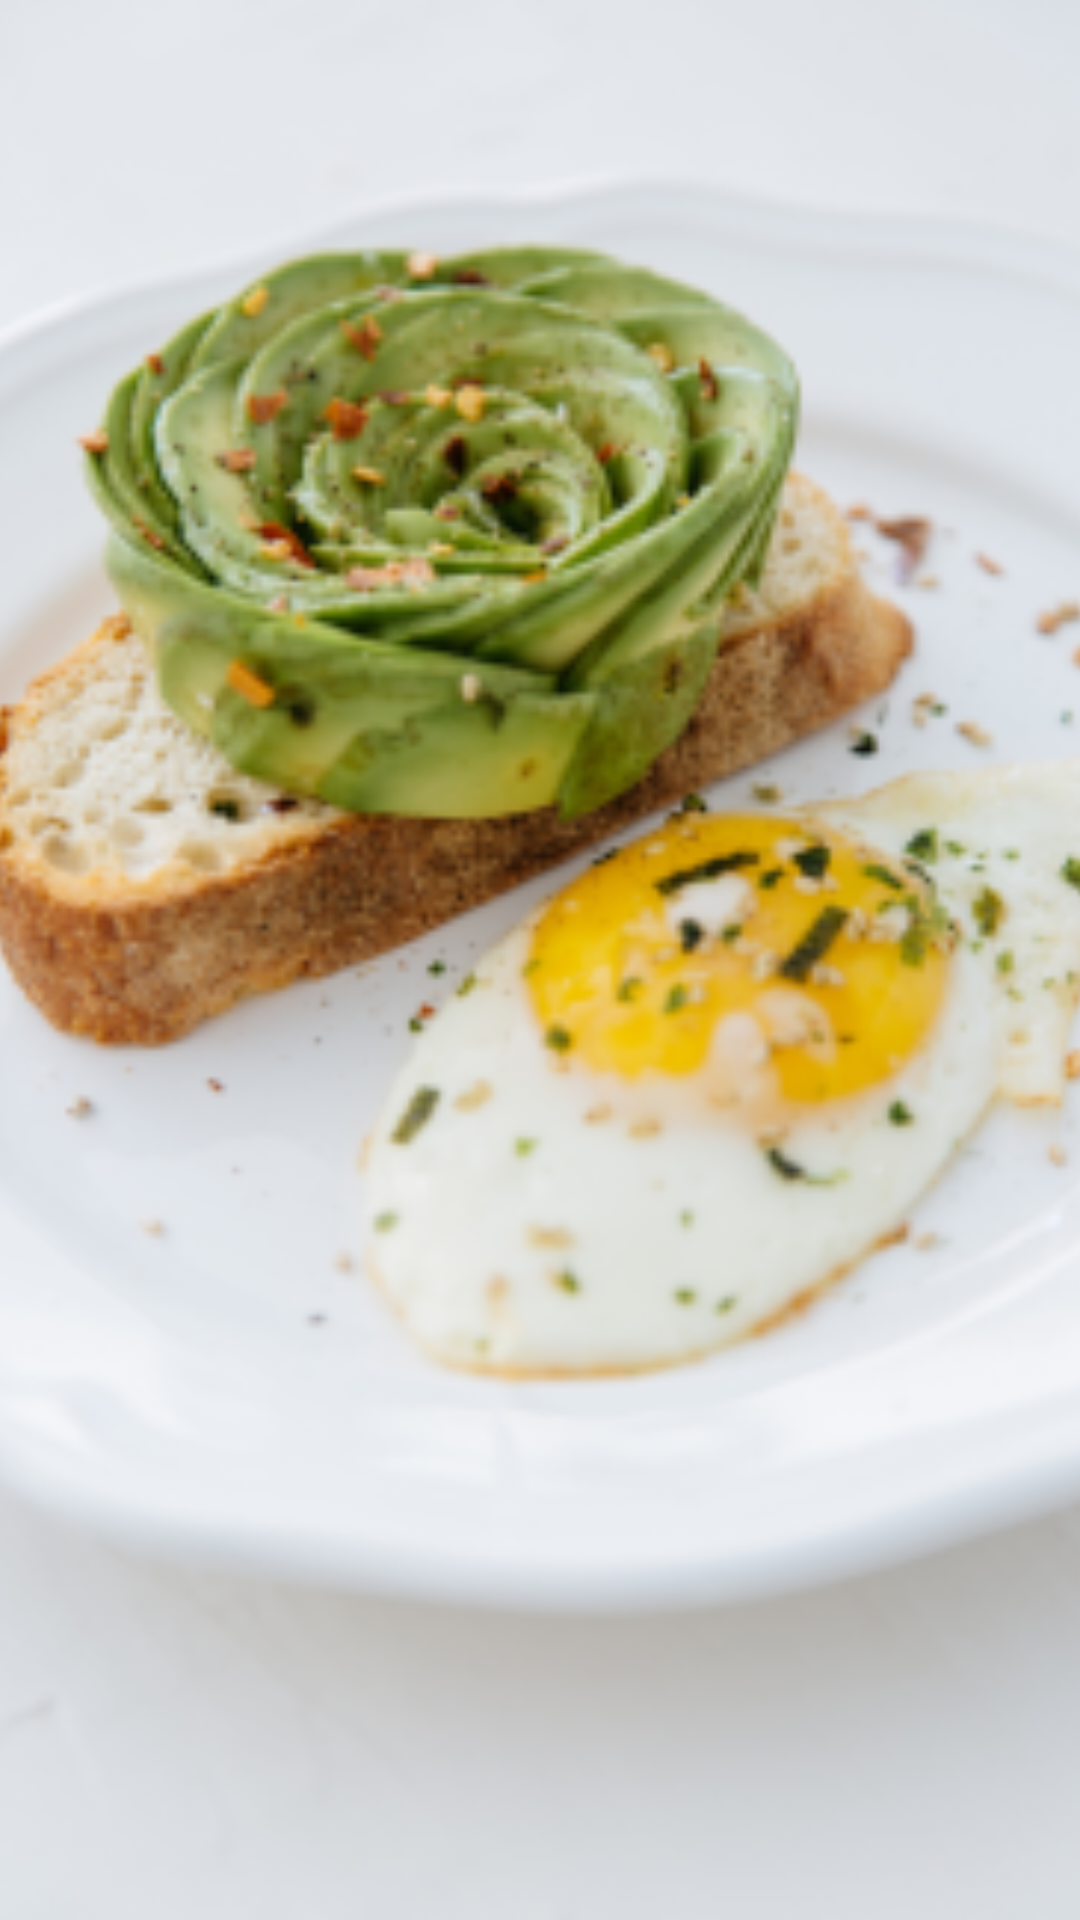

This screen was rendered from an Android layout file. Write that file and the resources it references.
<!-- AndroidManifest.xml: application theme AppTheme -->
<!-- res/layout/activity_splash.xml -->
<?xml version="1.0" encoding="utf-8"?>
<androidx.constraintlayout.widget.ConstraintLayout xmlns:android="http://schemas.android.com/apk/res/android"
    xmlns:app="http://schemas.android.com/apk/res-auto"
    xmlns:tools="http://schemas.android.com/tools"
    android:layout_width="match_parent"
    android:layout_height="match_parent"
    tools:context=".Splash">

    <ImageView
        android:id="@+id/imageView2"
        android:layout_width="match_parent"
        android:layout_height="match_parent"
        android:contentDescription="TODO"
        android:paddingLeft="-140dp"
        android:paddingRight="-140dp"
        app:srcCompat="@mipmap/ic_launcher_splash"
        android:scaleType="fitXY" />


</androidx.constraintlayout.widget.ConstraintLayout>
<!-- resources referenced by this layout -->
<resources>
  <!-- mipmap ic_launcher_splash: png bitmap (mipmap-hdpi, 33918 bytes) -->
  <style name="AppTheme" parent="Theme.AppCompat.Light.DarkActionBar">
          
          <item name="colorPrimary">@color/colorBlue</item>
          <item name="colorPrimaryDark">@color/colorWhite</item>
          <item name="colorAccent">@color/colorRed</item>
      </style>
  <color name="colorBlue">#3F51B5</color>
  <color name="colorWhite">#FFFFFF</color>
  <color name="colorRed">#FF5252</color>
</resources>
